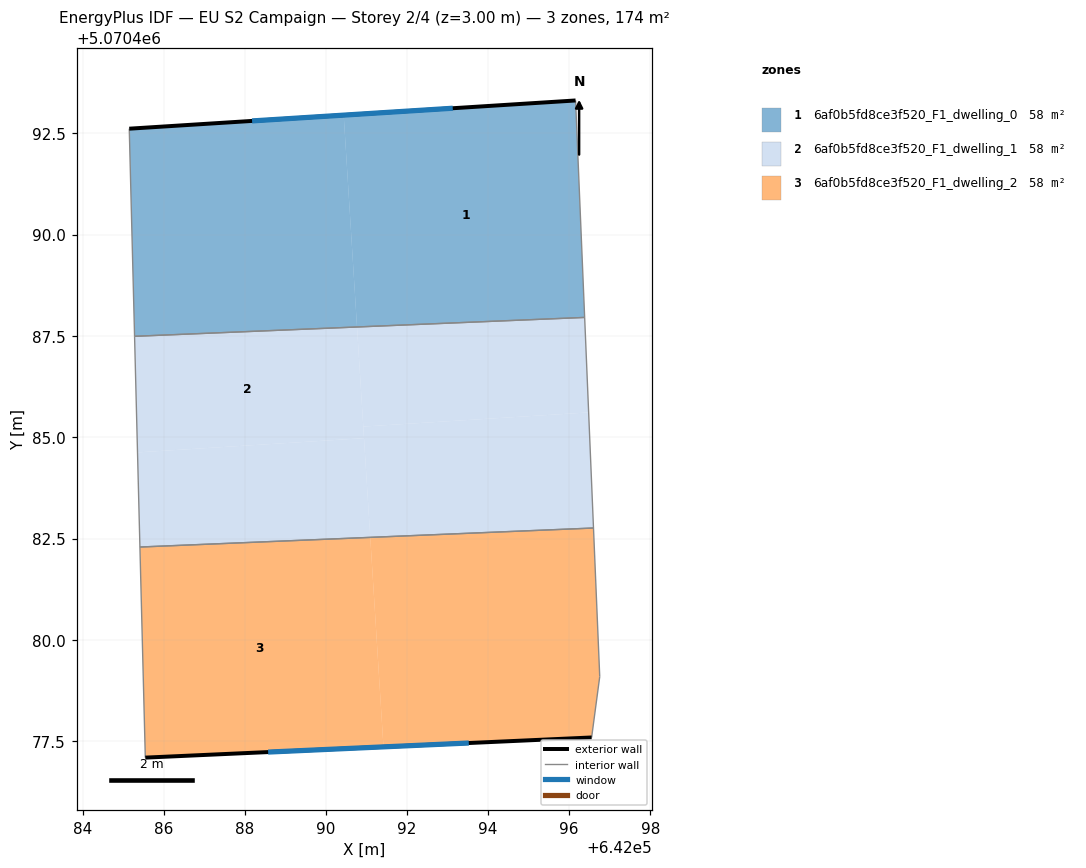
=== STOREY PLAN SPEC (per zone: floor XY polygon, exterior-wall plan segments, windows/doors) ===
zone 1: 6af0b5fd8ce3f520_F1_dwelling_0  (58.0 m²)
  floor: (642090.44, 5070492.95) (642090.77, 5070487.72) (642085.28, 5070487.49) (642085.15, 5070492.61)
  floor: (642096.16, 5070493.31) (642096.38, 5070487.96) (642090.77, 5070487.72) (642090.44, 5070492.95)
  exterior wall: (642096.16, 5070493.31) – (642085.15, 5070492.61)  [11.0 m]
    window: (642093.13, 5070493.12) – (642088.18, 5070492.80)  [6.7 m²]
  interior walls: 3
zone 2: 6af0b5fd8ce3f520_F1_dwelling_1  (58.0 m²)
  floor: (642096.48, 5070485.61) (642096.60, 5070482.76) (642091.09, 5070482.53) (642090.92, 5070485.26)
  floor: (642090.77, 5070487.72) (642090.94, 5070484.98) (642085.35, 5070484.63) (642085.28, 5070487.49)
  floor: (642090.94, 5070484.98) (642091.09, 5070482.53) (642085.41, 5070482.29) (642085.35, 5070484.63)
  floor: (642096.38, 5070487.96) (642096.48, 5070485.61) (642090.92, 5070485.26) (642090.77, 5070487.72)
  interior walls: 4
zone 3: 6af0b5fd8ce3f520_F1_dwelling_2  (58.0 m²)
  floor: (642091.09, 5070482.53) (642091.42, 5070477.36) (642085.55, 5070477.10) (642085.41, 5070482.29)
  floor: (642096.60, 5070482.76) (642096.75, 5070479.10) (642096.55, 5070477.60) (642091.42, 5070477.36) (642091.09, 5070482.53)
  exterior wall: (642085.55, 5070477.10) – (642096.55, 5070477.60)  [11.0 m]
    window: (642088.57, 5070477.24) – (642093.52, 5070477.46)  [6.7 m²]
  interior walls: 4

=== DERIVED (storey summary) ===
Building: EU S2 Campaign
Storey: 2 of 4  (floor level z = 3.00 m)
Storey gross floor area: 173.9 m²
Zones on this storey: 3
  - 6af0b5fd8ce3f520_F1_dwelling_0: floor 58.0 m²; exterior wall 11.0 m (33.1 m²); 1 window(s) 6.7 m²; WWR 20.2%
  - 6af0b5fd8ce3f520_F1_dwelling_1: floor 58.0 m²
  - 6af0b5fd8ce3f520_F1_dwelling_2: floor 58.0 m²; exterior wall 11.0 m (33.1 m²); 1 window(s) 6.7 m²; WWR 20.2%
Zone adjacency (shared interzone walls):
  - 6af0b5fd8ce3f520_F1_dwelling_0 ↔ 6af0b5fd8ce3f520_F1_dwelling_1
  - 6af0b5fd8ce3f520_F1_dwelling_1 ↔ 6af0b5fd8ce3f520_F1_dwelling_2